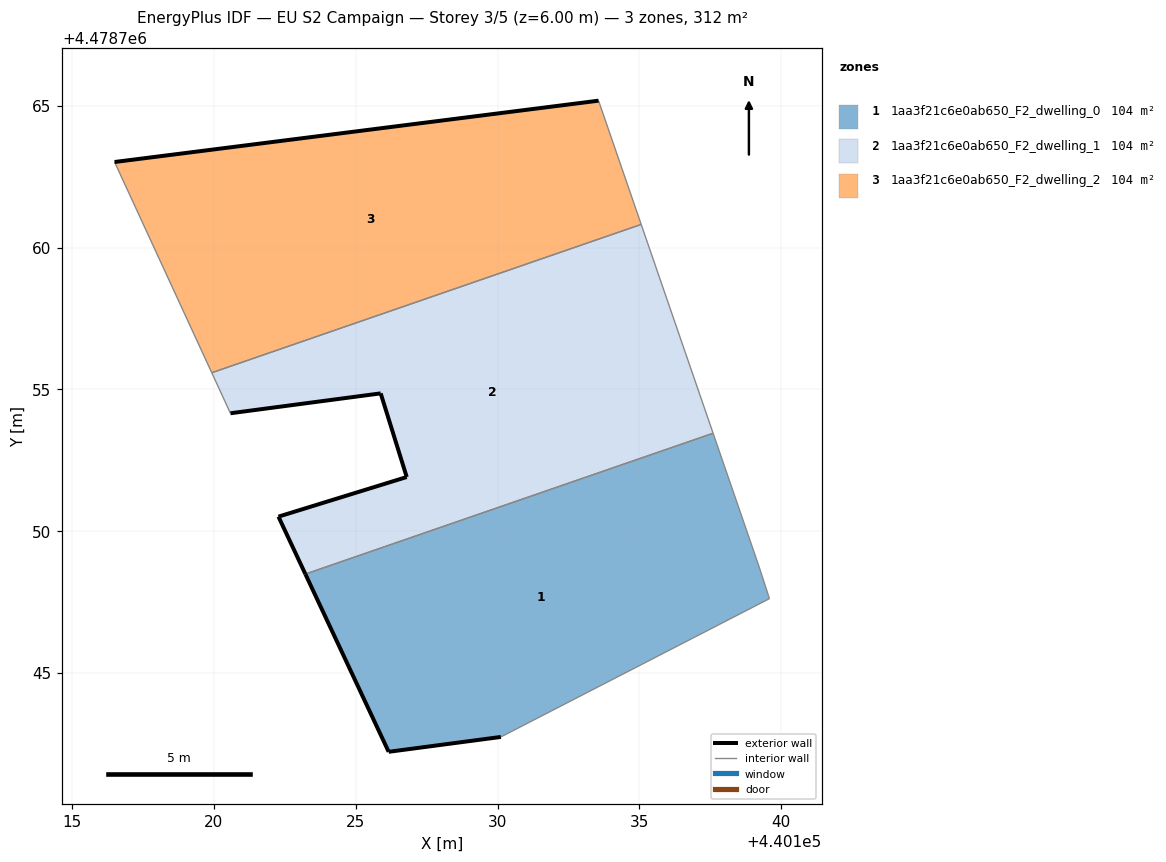
=== STOREY PLAN SPEC (per zone: floor XY polygon, exterior-wall plan segments, windows/doors) ===
zone 1: 1aa3f21c6e0ab650_F2_dwelling_0  (104.0 m²)
  floor: (440139.59, 4478747.62) (440139.21, 4478748.77) (440137.60, 4478753.45) (440123.23, 4478748.49) (440126.16, 4478742.22) (440130.12, 4478742.75)
  exterior wall: (440126.16, 4478742.22) – (440123.23, 4478748.49)  [6.9 m]
  exterior wall: (440130.12, 4478742.75) – (440126.16, 4478742.22)  [4.0 m]
  interior walls: 4
zone 2: 1aa3f21c6e0ab650_F2_dwelling_1  (104.0 m²)
  floor: (440137.60, 4478753.45) (440135.06, 4478760.81) (440119.93, 4478755.58) (440120.58, 4478754.16) (440125.88, 4478754.86) (440126.80, 4478751.91) (440122.28, 4478750.51) (440123.23, 4478748.49)
  exterior wall: (440126.80, 4478751.91) – (440125.88, 4478754.86)  [3.1 m]
  exterior wall: (440125.88, 4478754.86) – (440120.59, 4478754.16)  [5.3 m]
  exterior wall: (440123.23, 4478748.49) – (440122.28, 4478750.51)  [2.2 m]
  exterior wall: (440122.28, 4478750.51) – (440126.80, 4478751.91)  [4.7 m]
  interior walls: 4
zone 3: 1aa3f21c6e0ab650_F2_dwelling_2  (104.0 m²)
  floor: (440135.06, 4478760.81) (440133.56, 4478765.18) (440116.50, 4478763.01) (440119.93, 4478755.58)
  exterior wall: (440116.50, 4478763.01) – (440133.56, 4478765.18)  [17.2 m]
  interior walls: 3

=== DERIVED (storey summary) ===
Building: EU S2 Campaign
Storey: 3 of 5  (floor level z = 6.00 m)
Storey gross floor area: 312.1 m²
Zones on this storey: 3
  - 1aa3f21c6e0ab650_F2_dwelling_0: floor 104.0 m²; exterior wall 10.9 m (32.7 m²); WWR 0.0%
  - 1aa3f21c6e0ab650_F2_dwelling_1: floor 104.0 m²; exterior wall 15.4 m (46.2 m²); WWR 0.0%
  - 1aa3f21c6e0ab650_F2_dwelling_2: floor 104.0 m²; exterior wall 17.2 m (51.6 m²); WWR 0.0%
Zone adjacency (shared interzone walls):
  - 1aa3f21c6e0ab650_F2_dwelling_0 ↔ 1aa3f21c6e0ab650_F2_dwelling_1
  - 1aa3f21c6e0ab650_F2_dwelling_1 ↔ 1aa3f21c6e0ab650_F2_dwelling_2